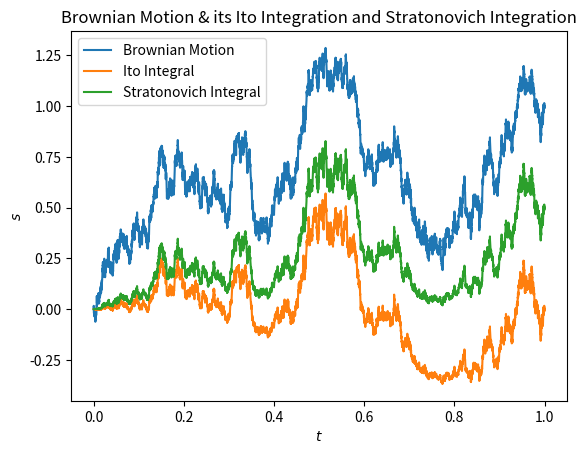

Python code for this plot:
import numpy as np
import matplotlib.pyplot as plt


def brownian(N, T, S0, seed):
    """Generate a standard brownian path

    Args:
        N: time steps in [0, 1]
        seed: seed

    Returns:
        one standard brownian path
    """
    np.random.seed(seed)
    dt = T / N
    dz = np.random.normal(loc=0, scale=1, size=N - 1) * np.sqrt(dt)
    dz = np.insert(dz, 0, S0)
    path = np.cumsum(dz)
    return path


def ito(N, T, S0, seed):
    w_t = brownian(N, T, S0=S0, seed=seed)
    w_0 = w_t[0:N - 1]
    w_1 = w_t[1:N]
    Ito = w_0 * (w_1 - w_0)
    return np.cumsum(Ito)


def stratonovich(N, T, S0, seed):
    w_t = brownian(N, T, S0=S0, seed=seed)
    w_0 = w_t[0:N - 1]
    w_1 = w_t[1:N]
    Stratonovich = (w_1 + w_0) / 2 * (w_1 - w_0)
    return np.cumsum(Stratonovich)


if __name__ == "__main__":
    N = 10000
    T = 1
    S0 = 0
    seed = 1

    w_t = brownian(N=N, T=T, S0=S0, seed=seed)
    Ito = ito(N=N, T=T, S0=S0, seed=seed)
    Stratonovich = stratonovich(N=N, T=T, S0=S0, seed=seed)

    # # Kloeden, Peter E.; Platen, Eckhard (1992). Numerical solution of stochastic differential equations.
    # # Applications of Mathematics. Berlin, New York: Springer-Verlag. ISBN 978-3-540-54062-5.
    # ito2strat = 1 / 2 * np.linspace(0, T, N-1) + Ito

    plt.plot(np.linspace(0, T, N), w_t, label='Brownian Motion')
    plt.plot(np.linspace(0, T, N - 1), Ito, label='Ito Integral')
    plt.plot(np.linspace(0, T, N - 1), Stratonovich, label='Stratonovich Integral')
    # plt.plot(np.linspace(0, T, N-1), ito2strat)
    plt.xlabel('$t$')
    plt.ylabel('$s$')
    plt.title('Brownian Motion & its Ito Integration and Stratonovich Integration')
    plt.legend()
    plt.savefig('p3.pdf')
    plt.show()

    """Description
    According observation, the result of Stratonovich Integral is larger than Ito Integral's.
    According to Kloeden et al. (1992) the amount is 0.5 * np.linspace(0, T, N-1).
    """
